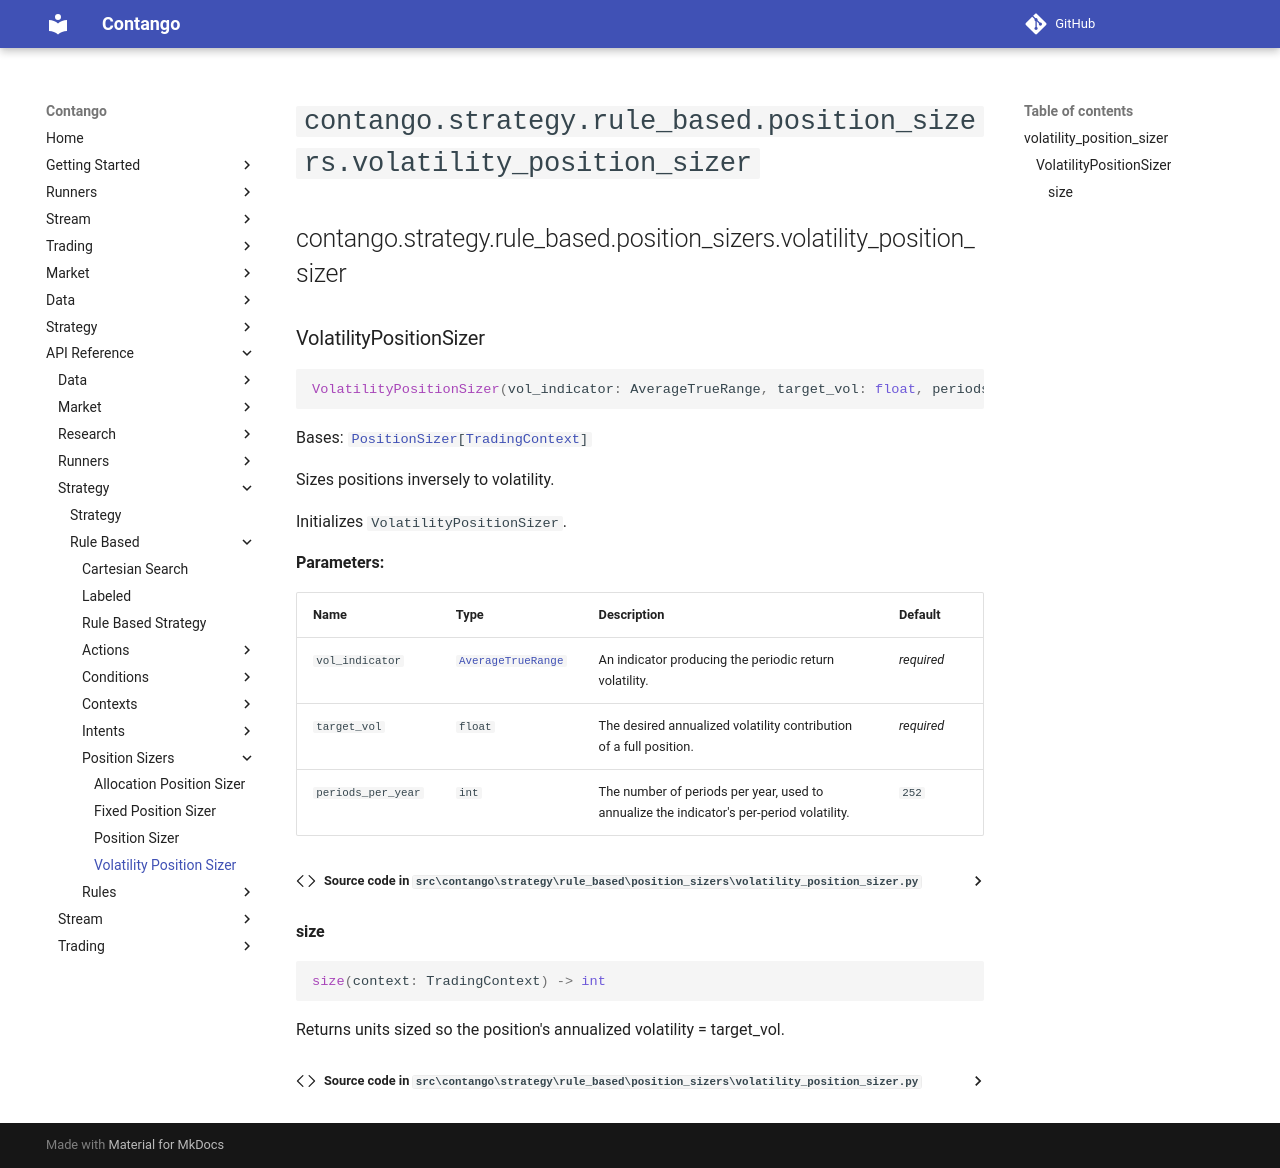

repository: igowuu/Contango · page: reference/strategy/rule_based/position_sizers/volatility_position_sizer/index.html · generator: mkdocs

<!-- Auto-generated documentation -->
# `contango.strategy.rule_based.position_sizers.volatility_position_sizer`

::: contango.strategy.rule_based.position_sizers.volatility_position_sizer
